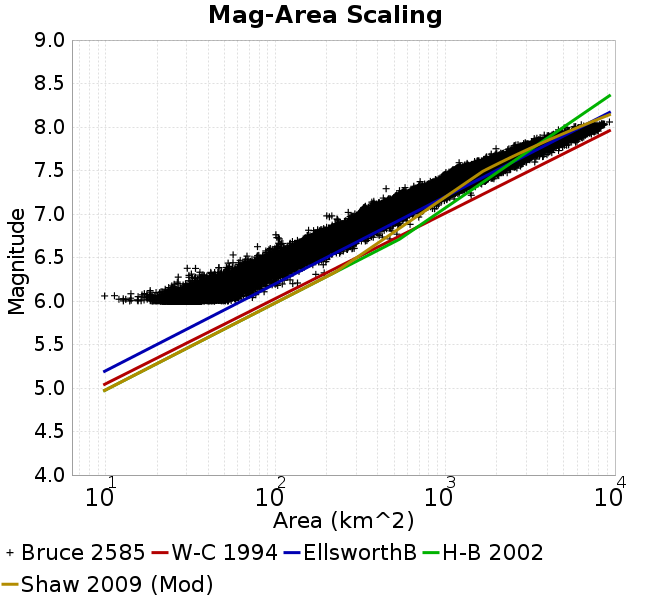

The file beside this chart, header and first rows:
Magnitude, Mean, Standard Deviation, 0.0 fractile, 0.025 fractile, 0.16 fractile, 0.5 fractile, 0.84 fractile, 0.975 fractile, 1.0 fractile
6.05, 33.4, 4.641, 9.828, 25.38, 28.93, 33.13, 37.86, 42.88, 76.49
6.15, 44.96, 6.093, 18.24, 34.57, 39.26, 44.65, 50.57, 57.55, 126.3
6.25, 60.23, 8.071, 26.36, 46.21, 52.52, 59.63, 67.77, 77.08, 134.7
6.35, 80.09, 10.49, 30.17, 61.93, 70.11, 79.43, 89.97, 102.1, 193.4
6.45, 105.8, 13.9, 52.56, 81.59, 92.65, 104.9, 118.9, 135.4, 200.1
6.55, 137.8, 18.21, 56.25, 106.9, 120.6, 136.2, 155.3, 177.1, 265
6.65, 180.5, 24.12, 78.23, 140.8, 157.1, 178.4, 203.2, 232.4, 345.1
6.75, 234.3, 31.36, 100.5, 180.4, 203.7, 232.1, 264.7, 301.7, 518.8
6.85, 304.9, 41.52, 156.5, 229.5, 264.7, 302.5, 345, 392.6, 620.4
6.95, 394.5, 51.76, 200.2, 305.6, 342, 391, 445.3, 504.7, 698.1
7.05, 507.5, 70.51, 268.1, 381, 437.5, 503.8, 576.8, 653.6, 888.4
7.15, 649.8, 87.14, 369.3, 491.2, 571.1, 641.7, 734.3, 846, 1129
7.25, 814.5, 128.9, 448.5, 624.7, 682.6, 801.3, 946.7, 1095, 1422
7.35, 1076, 140.2, 579.6, 843.7, 951.4, 1058, 1210, 1398, 1774
7.45, 1370, 197.7, 908.9, 1059, 1177, 1347, 1579, 1806, 2317
7.55, 1822, 278.5, 1105, 1311, 1553, 1811, 2097, 2384, 3367
7.65, 2441, 338, 1488, 1907, 2090, 2417, 2790, 3127, 3973
7.75, 3300, 466.3, 1992, 2540, 2806, 3262, 3823, 4209, 5336
7.85, 4560, 616.1, 2895, 3385, 3967, 4533, 5203, 5820, 6551
7.95, 6422, 677.7, 3831, 4995, 5744, 6504, 7060, 7647, 8156
8.05, 7659, 614.8, 5750, 5841, 7217, 7588, 8315, 8835, 9282
8.15, NaN, NaN, NaN, NaN, NaN, NaN, NaN, NaN, NaN
8.25, NaN, NaN, NaN, NaN, NaN, NaN, NaN, NaN, NaN
8.35, NaN, NaN, NaN, NaN, NaN, NaN, NaN, NaN, NaN
8.45, NaN, NaN, NaN, NaN, NaN, NaN, NaN, NaN, NaN
8.55, NaN, NaN, NaN, NaN, NaN, NaN, NaN, NaN, NaN
8.65, NaN, NaN, NaN, NaN, NaN, NaN, NaN, NaN, NaN
8.75, NaN, NaN, NaN, NaN, NaN, NaN, NaN, NaN, NaN
8.85, NaN, NaN, NaN, NaN, NaN, NaN, NaN, NaN, NaN
8.95, NaN, NaN, NaN, NaN, NaN, NaN, NaN, NaN, NaN
